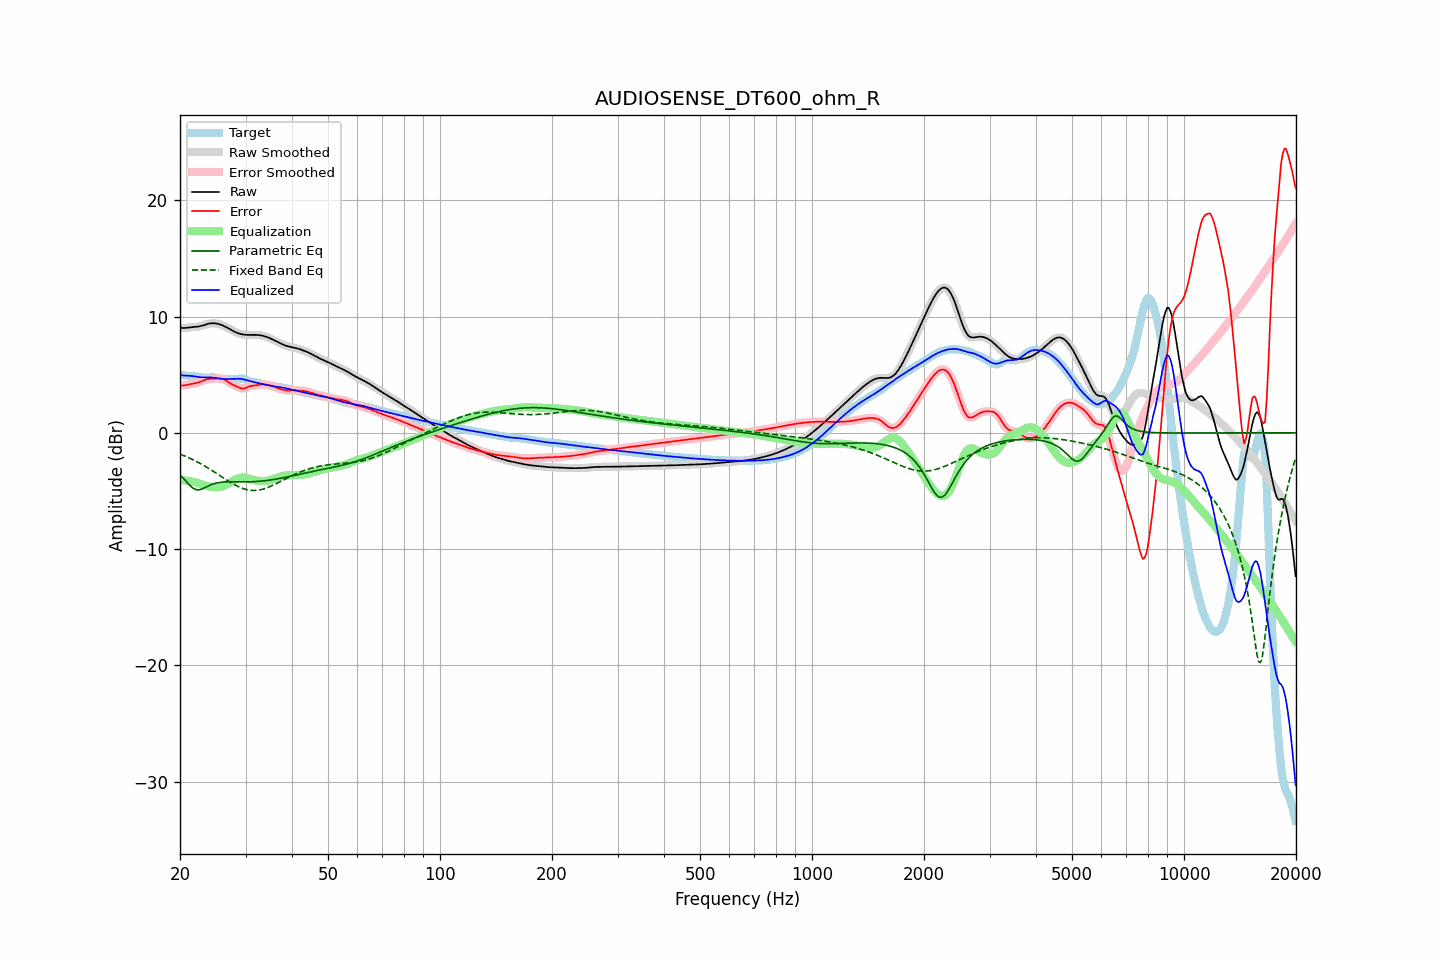

Source data for this figure (header and first rows):
frequency, raw, error, smoothed, error_smoothed, equalization, parametric_eq, fixed_band_eq, equalized_raw, equalized_smoothed, target
20.00, 9.03, 4.06, 9.03, 4.06, -4.05, -3.61, -1.83, 4.98, 4.97, 4.97
20.20, 9.01, 4.06, 9.02, 4.06, -4.06, -3.76, -1.89, 4.95, 4.95, 4.96
20.40, 9.01, 4.07, 9.01, 4.07, -4.08, -3.90, -1.94, 4.93, 4.93, 4.94
20.61, 9.01, 4.08, 9.02, 4.09, -4.09, -4.05, -2.00, 4.92, 4.92, 4.93
20.81, 9.03, 4.11, 9.03, 4.11, -4.11, -4.21, -2.06, 4.92, 4.91, 4.92
21.02, 9.05, 4.14, 9.05, 4.14, -4.14, -4.36, -2.12, 4.91, 4.91, 4.90
21.23, 9.06, 4.17, 9.06, 4.17, -4.16, -4.51, -2.18, 4.90, 4.90, 4.89
21.44, 9.08, 4.20, 9.08, 4.20, -4.19, -4.63, -2.25, 4.89, 4.89, 4.88
21.66, 9.09, 4.22, 9.09, 4.22, -4.22, -4.76, -2.31, 4.87, 4.87, 4.87
21.87, 9.10, 4.25, 9.10, 4.25, -4.25, -4.83, -2.38, 4.85, 4.85, 4.85
22.09, 9.11, 4.27, 9.11, 4.27, -4.28, -4.90, -2.45, 4.83, 4.83, 4.84
22.31, 9.13, 4.31, 9.13, 4.31, -4.32, -4.90, -2.52, 4.81, 4.81, 4.82
22.54, 9.15, 4.35, 9.15, 4.35, -4.37, -4.91, -2.60, 4.79, 4.79, 4.80
22.76, 9.18, 4.40, 9.19, 4.40, -4.41, -4.86, -2.67, 4.77, 4.77, 4.79
22.99, 9.22, 4.46, 9.22, 4.46, -4.46, -4.82, -2.75, 4.76, 4.76, 4.77
23.22, 9.27, 4.52, 9.27, 4.51, -4.51, -4.75, -2.83, 4.76, 4.76, 4.75
23.45, 9.31, 4.57, 9.31, 4.57, -4.55, -4.68, -2.91, 4.76, 4.76, 4.75
23.69, 9.35, 4.61, 9.35, 4.61, -4.59, -4.61, -2.99, 4.76, 4.76, 4.75
23.92, 9.39, 4.63, 9.39, 4.63, -4.62, -4.54, -3.08, 4.77, 4.77, 4.75
24.16, 9.41, 4.65, 9.41, 4.65, -4.65, -4.49, -3.16, 4.77, 4.77, 4.76
24.40, 9.42, 4.66, 9.42, 4.66, -4.66, -4.43, -3.25, 4.76, 4.76, 4.77
24.65, 9.42, 4.66, 9.42, 4.66, -4.68, -4.38, -3.34, 4.75, 4.75, 4.76
24.89, 9.41, 4.67, 9.41, 4.67, -4.69, -4.34, -3.43, 4.73, 4.73, 4.75
25.14, 9.39, 4.67, 9.39, 4.67, -4.69, -4.31, -3.52, 4.70, 4.70, 4.72
25.39, 9.36, 4.68, 9.36, 4.68, -4.68, -4.28, -3.61, 4.68, 4.68, 4.68
25.65, 9.31, 4.67, 9.31, 4.67, -4.66, -4.26, -3.70, 4.66, 4.66, 4.64
25.91, 9.26, 4.65, 9.26, 4.65, -4.62, -4.25, -3.79, 4.64, 4.64, 4.61
26.16, 9.21, 4.61, 9.21, 4.61, -4.58, -4.23, -3.88, 4.63, 4.63, 4.60
26.43, 9.14, 4.54, 9.14, 4.54, -4.52, -4.22, -3.97, 4.62, 4.62, 4.60
26.69, 9.07, 4.45, 9.07, 4.46, -4.45, -4.22, -4.06, 4.62, 4.62, 4.62
26.96, 9.00, 4.36, 8.99, 4.36, -4.38, -4.22, -4.15, 4.62, 4.62, 4.63
27.23, 8.92, 4.27, 8.92, 4.28, -4.30, -4.21, -4.23, 4.62, 4.62, 4.64
27.50, 8.84, 4.20, 8.84, 4.20, -4.21, -4.21, -4.32, 4.63, 4.63, 4.64
27.77, 8.76, 4.13, 8.76, 4.13, -4.13, -4.21, -4.39, 4.64, 4.64, 4.64
28.05, 8.69, 4.06, 8.69, 4.06, -4.05, -4.22, -4.47, 4.64, 4.64, 4.63
28.33, 8.63, 4.00, 8.63, 4.00, -3.98, -4.22, -4.54, 4.65, 4.65, 4.63
28.62, 8.57, 3.93, 8.57, 3.93, -3.92, -4.22, -4.61, 4.65, 4.65, 4.64
28.90, 8.53, 3.87, 8.53, 3.87, -3.88, -4.22, -4.68, 4.64, 4.64, 4.65
29.19, 8.49, 3.83, 8.49, 3.83, -3.86, -4.22, -4.74, 4.63, 4.63, 4.66
29.48, 8.46, 3.80, 8.46, 3.81, -3.85, -4.22, -4.79, 4.61, 4.61, 4.66
29.78, 8.44, 3.82, 8.44, 3.82, -3.86, -4.22, -4.83, 4.58, 4.58, 4.62
30.08, 8.43, 3.86, 8.43, 3.86, -3.88, -4.22, -4.87, 4.55, 4.55, 4.56
30.38, 8.42, 3.92, 8.42, 3.92, -3.91, -4.22, -4.91, 4.51, 4.51, 4.49
30.68, 8.42, 3.98, 8.42, 3.98, -3.95, -4.22, -4.93, 4.47, 4.47, 4.43
30.99, 8.42, 4.03, 8.42, 4.02, -3.99, -4.21, -4.95, 4.43, 4.43, 4.39
31.30, 8.42, 4.05, 8.42, 4.05, -4.03, -4.21, -4.96, 4.39, 4.39, 4.37
31.61, 8.42, 4.06, 8.42, 4.06, -4.06, -4.20, -4.96, 4.36, 4.36, 4.36
31.93, 8.42, 4.07, 8.42, 4.07, -4.09, -4.20, -4.96, 4.33, 4.33, 4.35
32.24, 8.41, 4.09, 8.41, 4.09, -4.12, -4.19, -4.95, 4.30, 4.30, 4.32
32.57, 8.40, 4.12, 8.40, 4.12, -4.13, -4.18, -4.92, 4.27, 4.27, 4.28
32.89, 8.38, 4.15, 8.38, 4.15, -4.14, -4.16, -4.90, 4.24, 4.24, 4.23
33.22, 8.36, 4.17, 8.36, 4.16, -4.15, -4.15, -4.87, 4.21, 4.21, 4.19
33.55, 8.33, 4.17, 8.33, 4.17, -4.15, -4.14, -4.83, 4.18, 4.18, 4.16
33.89, 8.29, 4.15, 8.29, 4.15, -4.15, -4.12, -4.78, 4.14, 4.14, 4.14
34.23, 8.24, 4.13, 8.24, 4.13, -4.14, -4.10, -4.74, 4.11, 4.11, 4.11
34.57, 8.19, 4.10, 8.19, 4.11, -4.11, -4.09, -4.68, 4.08, 4.08, 4.09
34.92, 8.13, 4.08, 8.13, 4.08, -4.08, -4.07, -4.63, 4.05, 4.05, 4.05
35.27, 8.07, 4.05, 8.07, 4.05, -4.03, -4.05, -4.56, 4.03, 4.03, 4.02
35.62, 8.00, 4.00, 8.00, 4.00, -3.99, -4.02, -4.50, 4.01, 4.01, 3.99
35.97, 7.93, 3.95, 7.93, 3.94, -3.94, -4.00, -4.43, 3.99, 3.99, 3.98
... 635 more rows
